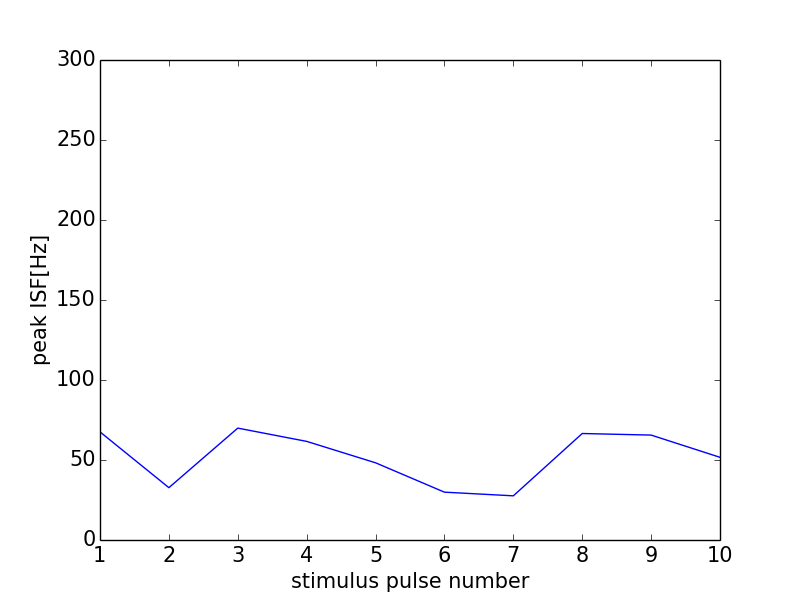

Data behind this chart, as committed beside it:
0, 0.0
0, 0
1, 67.57
2, 32.71
3, 69.93
4, 61.63
5, 48.25
6, 29.9
7, 27.61
8, 66.56
9, 65.57
10, 51.68
11, 0
